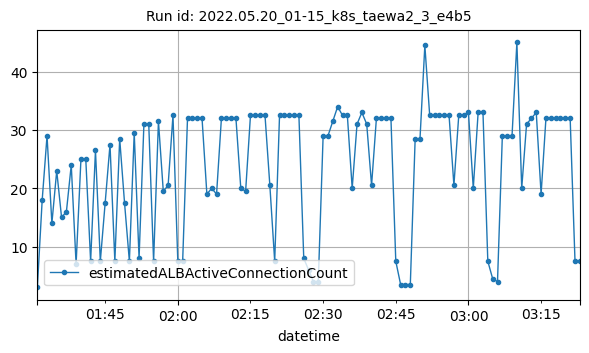

The table this chart was drawn from, first rows:
datetime, estimatedALBActiveConnectionCount
2022-05-20T01:31:00Z, 3
2022-05-20T01:32:00Z, 18
2022-05-20T01:33:00Z, 29
2022-05-20T01:34:00Z, 14
2022-05-20T01:35:00Z, 23
2022-05-20T01:36:00Z, 15
2022-05-20T01:37:00Z, 16
2022-05-20T01:38:00Z, 24
2022-05-20T01:39:00Z, 7
2022-05-20T01:40:00Z, 25
2022-05-20T01:41:00Z, 25
2022-05-20T01:42:00Z, 7.5
2022-05-20T01:43:00Z, 26.5
2022-05-20T01:44:00Z, 7.5
2022-05-20T01:45:00Z, 17.5
2022-05-20T01:46:00Z, 27.5
2022-05-20T01:47:00Z, 7.5
2022-05-20T01:48:00Z, 28.5
2022-05-20T01:49:00Z, 17.5
2022-05-20T01:50:00Z, 7.5
2022-05-20T01:51:00Z, 29.5
2022-05-20T01:52:00Z, 8
2022-05-20T01:53:00Z, 31
2022-05-20T01:54:00Z, 31
2022-05-20T01:55:00Z, 7.5
2022-05-20T01:56:00Z, 31.5
2022-05-20T01:57:00Z, 19.5
2022-05-20T01:58:00Z, 20.5
2022-05-20T01:59:00Z, 32.5
2022-05-20T02:00:00Z, 7.5
2022-05-20T02:01:00Z, 7.5
2022-05-20T02:02:00Z, 32
2022-05-20T02:03:00Z, 32
2022-05-20T02:04:00Z, 32
2022-05-20T02:05:00Z, 32
2022-05-20T02:06:00Z, 19
2022-05-20T02:07:00Z, 20
2022-05-20T02:08:00Z, 19
2022-05-20T02:09:00Z, 32
2022-05-20T02:10:00Z, 32
2022-05-20T02:11:00Z, 32
2022-05-20T02:12:00Z, 32
2022-05-20T02:13:00Z, 20
2022-05-20T02:14:00Z, 19.5
2022-05-20T02:15:00Z, 32.5
2022-05-20T02:16:00Z, 32.5
2022-05-20T02:17:00Z, 32.5
2022-05-20T02:18:00Z, 32.5
2022-05-20T02:19:00Z, 20.5
2022-05-20T02:20:00Z, 7.5
2022-05-20T02:21:00Z, 32.5
2022-05-20T02:22:00Z, 32.5
2022-05-20T02:23:00Z, 32.5
2022-05-20T02:24:00Z, 32.5
2022-05-20T02:25:00Z, 32.5
2022-05-20T02:26:00Z, 8
2022-05-20T02:27:00Z, 6
2022-05-20T02:28:00Z, 4
2022-05-20T02:29:00Z, 4
2022-05-20T02:30:00Z, 29
... 53 more rows
